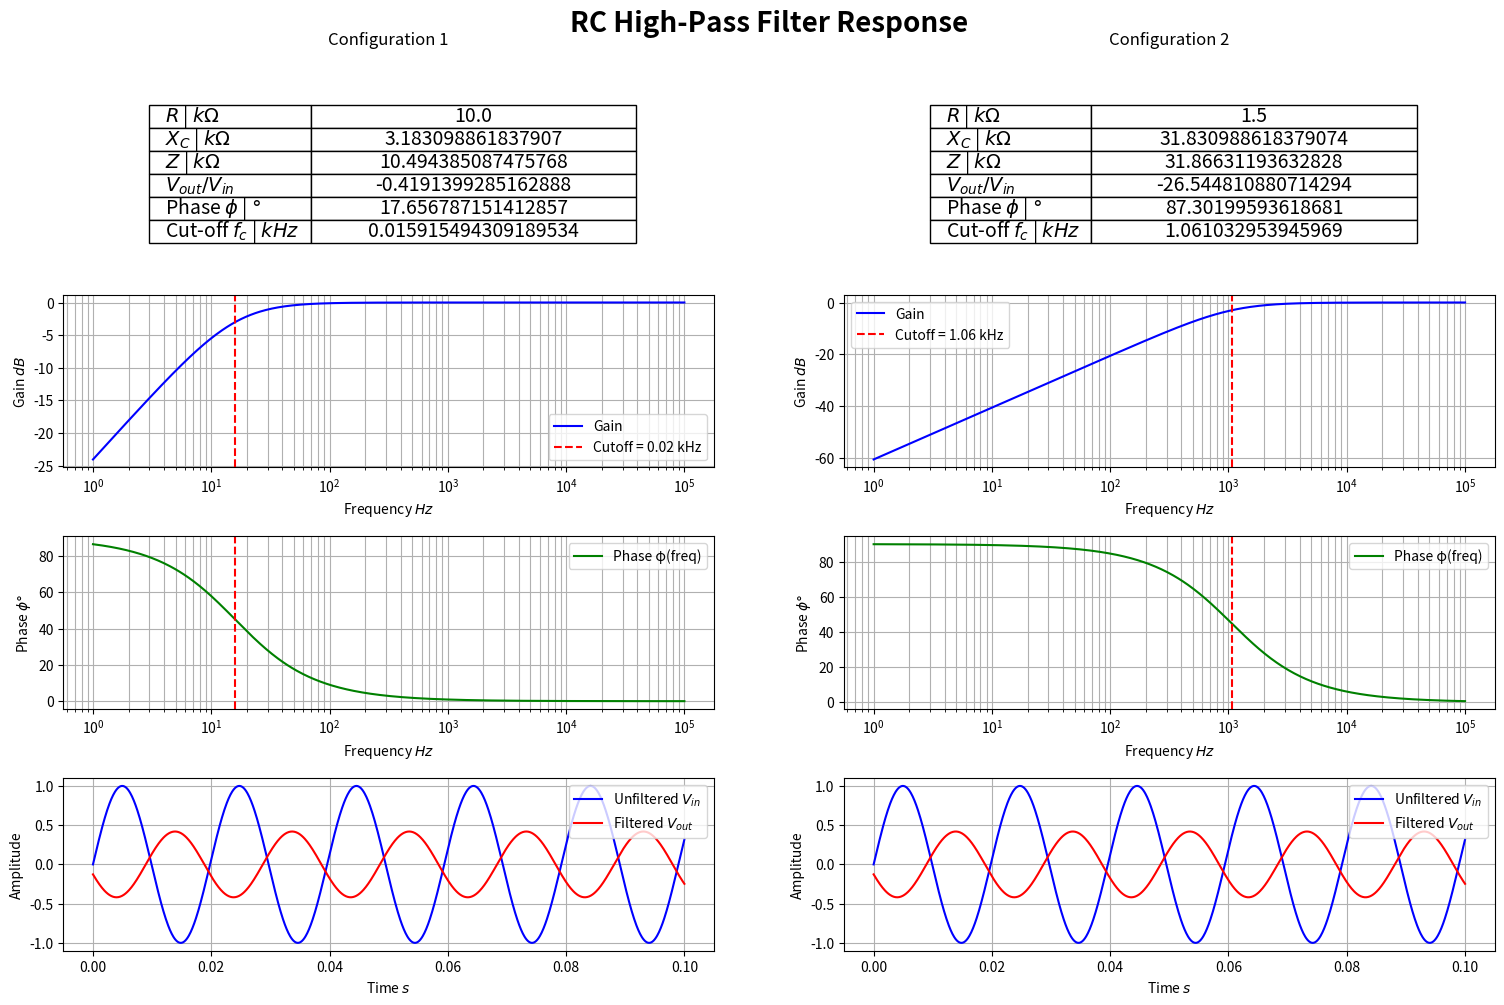
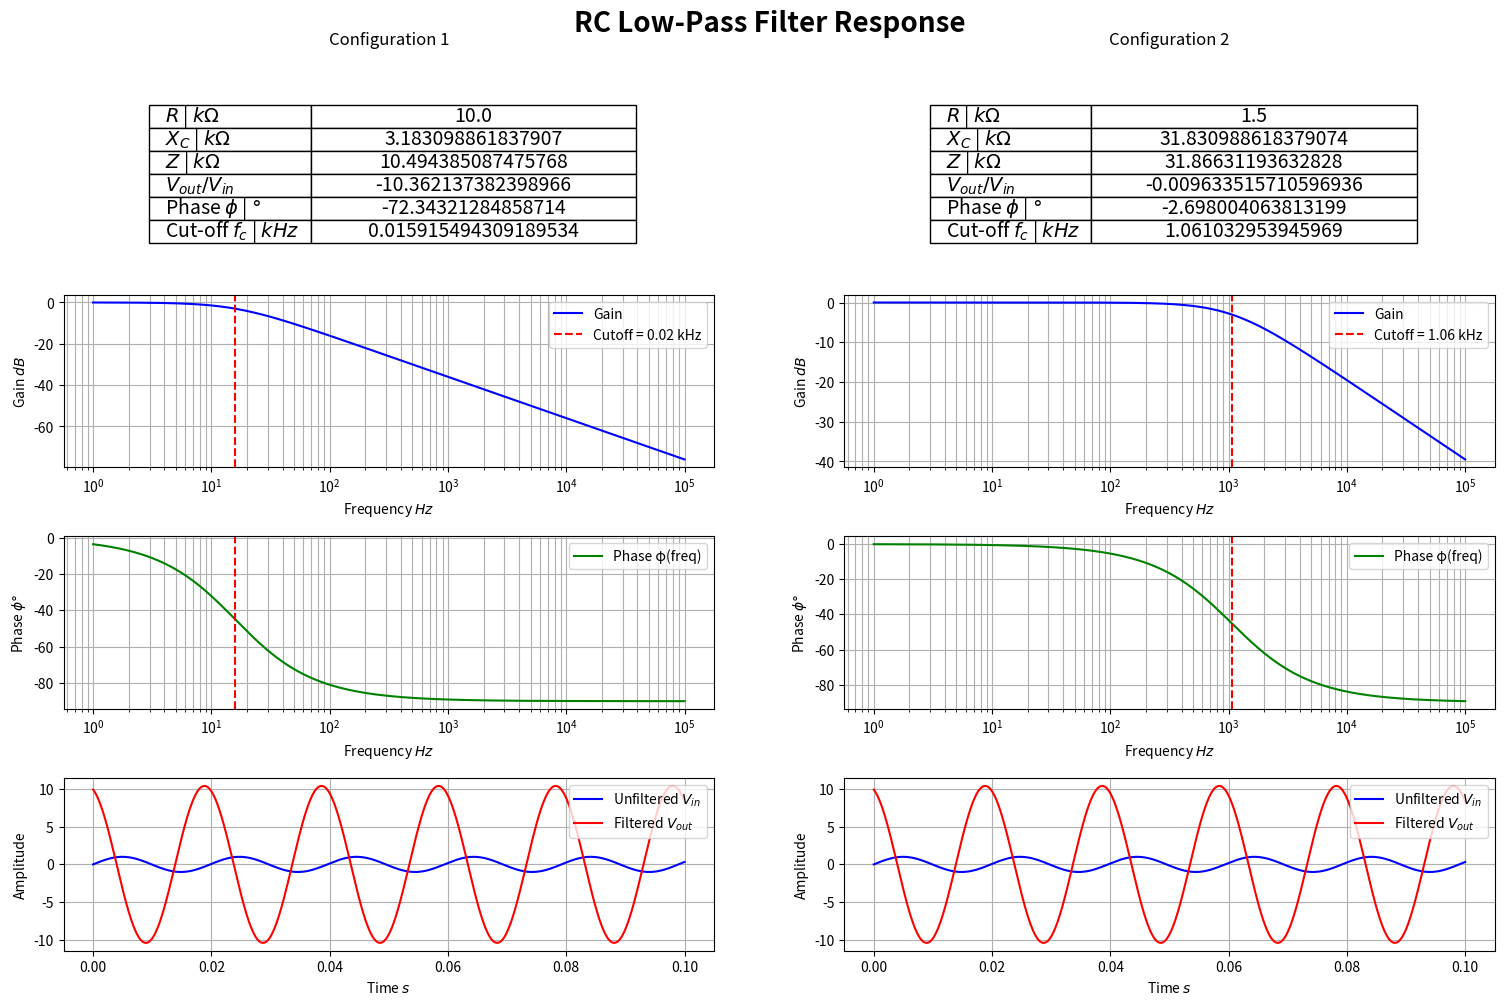

Python code for these plots, in order:
# Enable inline plotting in Jupyter Notebook
%matplotlib inline

import numpy as np
import matplotlib.pyplot as plt
import pandas as pd

# Constants
FREQUENCY = 50  # UK mains frequency (Hz)
RESISTOR_VALUES = [10e3, 1.5e3]  # Resistor values (Ohms)
CAPACITOR_VALUES = [1e-6, 0.1e-6]  # Capacitor values (Farads)

# Component Classes
class Resistor:
    def __init__(self, resistance):
        self.resistance = resistance

    def get_reactance(self):
        return self.resistance

    def __repr__(self):
        return f"Resistor of {self.resistance} Ohms"

class Capacitor:
    def __init__(self, capacitance):
        self.capacitance = capacitance

    def get_reactance(self, frequency):
        return 1 / (2 * np.pi * frequency * self.capacitance)

    def __repr__(self):
        return f"Capacitor of {self.capacitance} Farad"

# Create component instances
R1, R2 = Resistor(RESISTOR_VALUES[0]), Resistor(RESISTOR_VALUES[1])
C1, C2 = Capacitor(CAPACITOR_VALUES[0]), Capacitor(CAPACITOR_VALUES[1])

# Functions
def calculate_phaseshift(filter_type, freq, R, C):
    if filter_type == 'low':
        phi = -np.arctan(2 * np.pi * freq * R * C)
    elif filter_type == 'high':
        phi = np.arctan(1 / (2 * np.pi * freq * R * C))
    return np.degrees(phi)

def cutoff_frequency(R, C):
    return 1 / (2 * np.pi * R * C)

def calculate_transfer(filter_type, freq, R, C):
    if filter_type == 'low':
        H = 1 / (1 + 1j * 2 * np.pi * freq * R * C)
    elif filter_type == 'high':
        H = (1j * 2 * np.pi * freq * R * C) / (1 + 1j * 2 * np.pi * freq * R * C)
    return 20 * np.log10(np.abs(H))

def calculate_impedance(R, Xc):
    return np.sqrt(R**2 + Xc**2)

# Data Calculation
frequency_overplot = np.logspace(0, 5, 500)
t = np.linspace(0, 0.1, 1000)
closest_index = np.argmin(np.abs(frequency_overplot - FREQUENCY))
closest_frequency = frequency_overplot[closest_index]
input_wave = np.sin(2 * np.pi * closest_frequency * t)

# High-Pass Filter Data
Z_high = [calculate_impedance(R1.get_reactance(), C1.get_reactance(FREQUENCY)) / 1000,
          calculate_impedance(R2.get_reactance(), C2.get_reactance(FREQUENCY)) / 1000]
fc_high = [cutoff_frequency(R1.get_reactance(), C1.capacitance) / 1000,
           cutoff_frequency(R2.get_reactance(), C2.capacitance) / 1000]
phase_high = [calculate_phaseshift('high', FREQUENCY, R1.get_reactance(), C1.capacitance),
              calculate_phaseshift('high', FREQUENCY, R2.get_reactance(), C2.capacitance)]
transfer_high = [calculate_transfer('high', FREQUENCY, R1.get_reactance(), C1.capacitance),
                 calculate_transfer('high', FREQUENCY, R2.get_reactance(), C2.capacitance)]

# Low-Pass Filter Data
Z_low = Z_high
fc_low = fc_high
phase_low = [calculate_phaseshift('low', FREQUENCY, R1.get_reactance(), C1.capacitance),
             calculate_phaseshift('low', FREQUENCY, R2.get_reactance(), C2.capacitance)]
transfer_low = [calculate_transfer('low', FREQUENCY, R1.get_reactance(), C1.capacitance),
                calculate_transfer('low', FREQUENCY, R2.get_reactance(), C2.capacitance)]

# Create DataFrames
def create_dataframe(R_values, Xc_values, Z_values, transfer_values, phase_values, fc_values):
    data = {
        r'$R$ | $k\Omega$': [R / 1000 for R in R_values],
        r'$X_C$ | $k\Omega$': [Xc / 1000 for Xc in Xc_values],
        r'$Z$ | $k\Omega$': Z_values,
        r'$V_{out}/V_{in}$': transfer_values,
        r'Phase $\phi$ | $\degree$': phase_values,
        r'Cut-off $f_c$ | $kHz$': fc_values
    }
    return pd.DataFrame(data).transpose()

df_high = create_dataframe([R1.get_reactance(), R2.get_reactance()],
                           [C1.get_reactance(FREQUENCY), C2.get_reactance(FREQUENCY)],
                           Z_high, transfer_high, phase_high, fc_high)
df_low = create_dataframe([R1.get_reactance(), R2.get_reactance()],
                          [C1.get_reactance(FREQUENCY), C2.get_reactance(FREQUENCY)],
                          Z_low, transfer_low, phase_low, fc_low)

# Plotting Functions
def plot_response(filter_type, df, R_values, C_values, frequency_overplot, input_wave, t):
    fig, axes = plt.subplots(4, 2, figsize=(15, 10))
    (ax1_table, ax2_table), (ax1_mag, ax2_mag), (ax1_phase, ax2_phase), (ax1_time, ax2_time) = axes

    fig.suptitle(f'RC {filter_type.capitalize()}-Pass Filter Response', fontsize=20, weight='bold')
    fig.tight_layout()
    fig.subplots_adjust(wspace=0.2, hspace=0.4)

    # Tables
    for ax, config in zip([ax1_table, ax2_table], [0, 1]):
        ax.axis('off')
        table = ax.table(cellText=df.iloc[:, [config]].values, rowLabels=df.index,
                         cellLoc='center', loc='center', bbox=[0.38, -0.1, 0.5, 0.8])
        table.set_fontsize(14)
        ax.set_title(f"Configuration {config + 1}")

    # Magnitude Response
    for ax, R, C in zip([ax1_mag, ax2_mag], R_values, C_values):
        ax.semilogx(frequency_overplot, calculate_transfer(filter_type, frequency_overplot, R, C), 'b', label='Gain')
        ax.axvline(cutoff_frequency(R, C), color='r', linestyle="--", label=f"Cutoff = {cutoff_frequency(R, C) / 1000:.2f} kHz")
        ax.set(xlabel=r'Frequency $Hz$', ylabel='Gain $dB$')
        ax.legend()
        ax.grid(True, which='both')

    # Phase Response
    for ax, R, C in zip([ax1_phase, ax2_phase], R_values, C_values):
        ax.semilogx(frequency_overplot, calculate_phaseshift(filter_type, frequency_overplot, R, C), 'g', label="Phase φ(freq)")
        ax.axvline(cutoff_frequency(R, C), color='r', linestyle="--")
        ax.set(xlabel=r'Frequency $Hz$', ylabel=r'Phase $\phi \degree$')
        ax.legend()
        ax.grid(True, which='both')

    # Time Response
    for ax, R, C in zip([ax1_time, ax2_time], R_values, C_values):
        output_wave = df.iloc[3][0] * np.sin(2 * np.pi * closest_frequency * t + np.radians(df.iloc[4][0]))
        ax.plot(t, input_wave, 'b', label=r'Unfiltered $V_{in}$')
        ax.plot(t, output_wave, 'r', label=r'Filtered $V_{out}$')
        ax.set(xlabel='Time $s$', ylabel='Amplitude')
        ax.legend()
        ax.grid(True)

    plt.show()

# Plot High-Pass and Low-Pass Responses
plot_response('high', df_high, [R1.get_reactance(), R2.get_reactance()], [C1.capacitance, C2.capacitance], frequency_overplot, input_wave, t)
plot_response('low', df_low, [R1.get_reactance(), R2.get_reactance()], [C1.capacitance, C2.capacitance], frequency_overplot, input_wave, t)